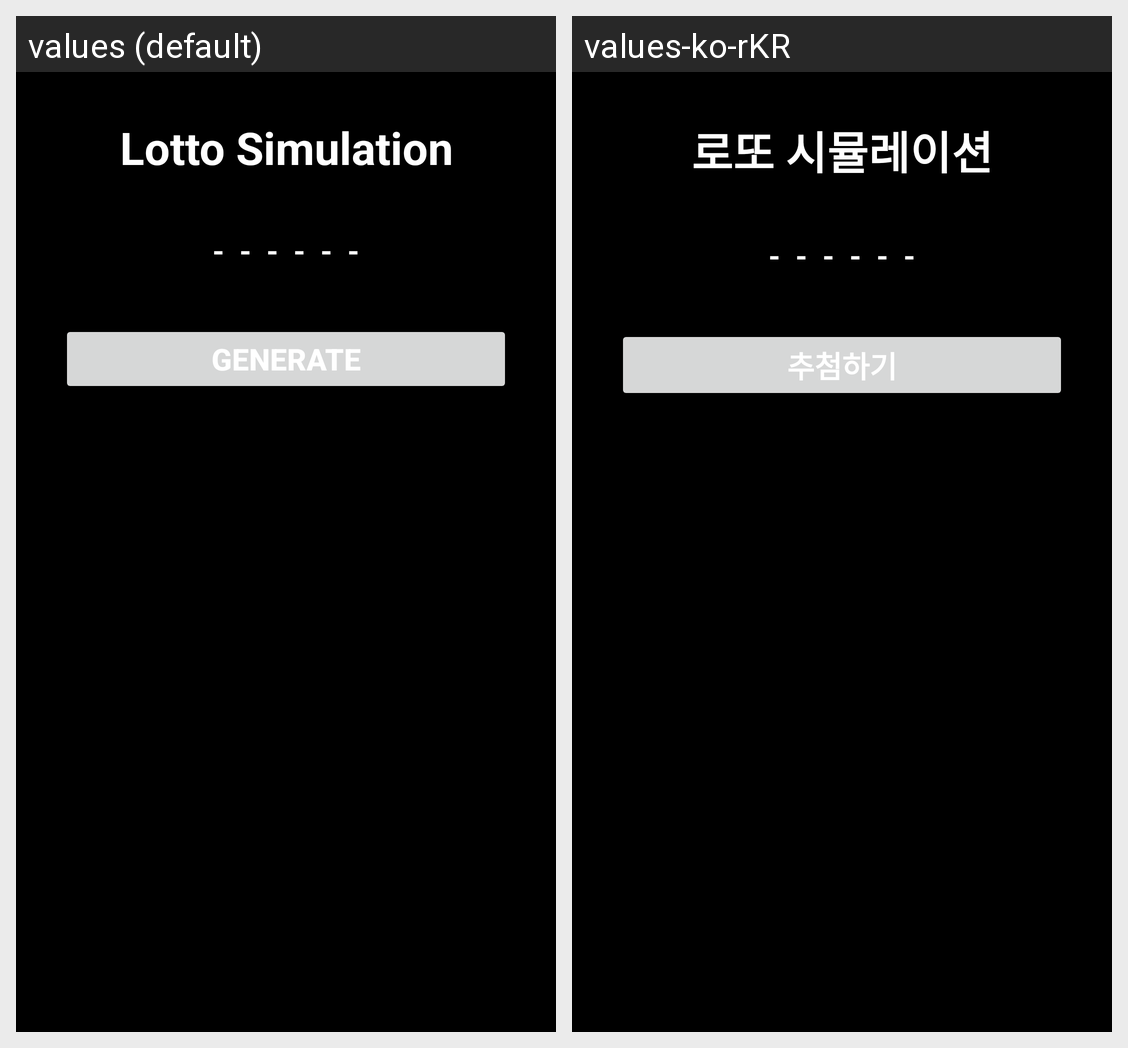

The Android screen above is rendered under two locales of the same app. Produce the string resources it draws, with the default and per-locale values.
Android screen res/layout/fragment_1.xml rendered under 2 locales, left to right: values (default), values-ko-rKR. Device: Nexus 5 (rendered at 1080×1920; each locale shown at half size, 540×960, under a caption strip naming it); theme Theme.Lotto2404.
Strings drawn on this screen, with the default value and each locale's value (text and hints the layout hard-codes, and strings that could not be matched under every locale, appear in the picture but are not listed):

title1
  values: Lotto Simulation
  values-ko-rKR: 로또 시뮬레이션

button1
  values: Generate
  values-ko-rKR: 추첨하기
